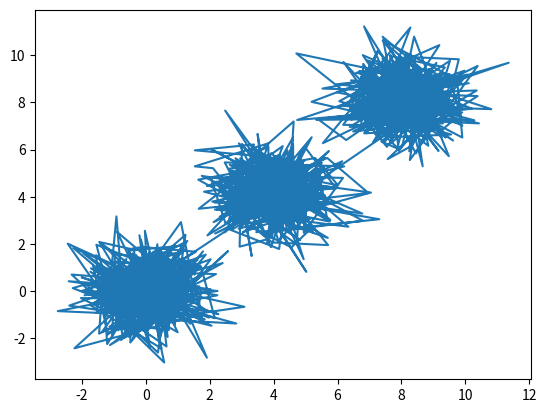

Python code for this plot:
# -*- coding: utf-8 -*-
"""
Created on Sat Mar 23 11:01:03 2019

[redacted]
"""
import numpy as np
import matplotlib.pyplot as plt

### Task 2 : generating a mixture of Gaussian

def gaussian_mix(d,N,t,n,s=1):
    cov = np.identity(d)
    mean = np.zeros(d)
    n_tot = N*n
    res = np.zeros((d,n_tot))
    for i in range(N):
        gaus = np.random.multivariate_normal(mean + t*i, cov*(s**i),n).T
        for j in range(d):
            res[j][i*n:(i+1)*n] = gaus[j]
            
    return(res)  
    
data = gaussian_mix(d=2,N=3,t=4,n=500)    
plt.plot(data[0],data[1])    


### Task 3 : checking whether MMD is a test of level alpha
# The acceptance region for H0 at threshold alpha is given by
# MMDb^2 <= sqrt(2K/m) (1 + sqrt(2log(1/alpha)))

def gauss_kernel(x,y,s=1):
    k = np.exp(-sum((x-y)**2)/(2*(s**2)))
    return k

#MMD entre deux gauss mix
def MMD(g1,g2):         ### à optimiser !!
    n = len(g1[0])
    m = len(g2[0])
    MMD = 0
    for i in range(n):
        for j in range(n):
            MMD += gauss_kernel(g1.T[i],g1.T[j])/n**2
    
    for i in range(m):
        for j in range(m):
            MMD += gauss_kernel(g2.T[i],g2.T[j])/m**2
    
    for i in range(n):
        for j in range(m):
            MMD -= 2*gauss_kernel(g1.T[i],g2.T[j])/(m*n)
    MMD = np.sqrt(MMD)
    return(MMD)
  
    
def threshold(n,alpha=0.05):  # gauss kernel <=1, K = 1
    t = np.sqrt(2/n)*(1+np.sqrt(2*np.log(1/alpha)))  #need n=m
    return(t)
   

from itertools import product   

def MMD2(g1,g2): # moins long ?
    n = len(g1[0])
    m = len(g2[0])
    
    mmd1 = [gauss_kernel(g1.T[i],g1.T[j])/n**2 for i,j in product(range(n),range(n))]
    mmd2 = [gauss_kernel(g2.T[i],g2.T[j])/m**2 for i,j in product(range(m),range(m))]
    mmd3 = [-2*gauss_kernel(g1.T[i],g2.T[j])/(m*n) for i,j in product(range(n),range(m))]
    
    MMD = np.sqrt(sum(mmd1) + sum(mmd2) + sum(mmd3))
    
    return(MMD) 

    
def TST_MMD(g1,g2,alpha=0.05):
    
    if len(g1[0]) != len(g1[0]):
        print('data have to have the same number of points')
        mmd = 0
        t = 0

    else:
        mmd = MMD2(g1,g2)
        t = threshold(len(g1[0]), alpha)
        if mmd <= t:
            print('H0 accepted at level ',alpha)
        else:
            print('H0 rejected at level ',alpha)
    
    return mmd, t

g1 = gaussian_mix(d=2,N=1,t=4,n=500) 
g2 = gaussian_mix(d=2,N=1,t=4,n=500) 

TST_MMD(g1,g2)